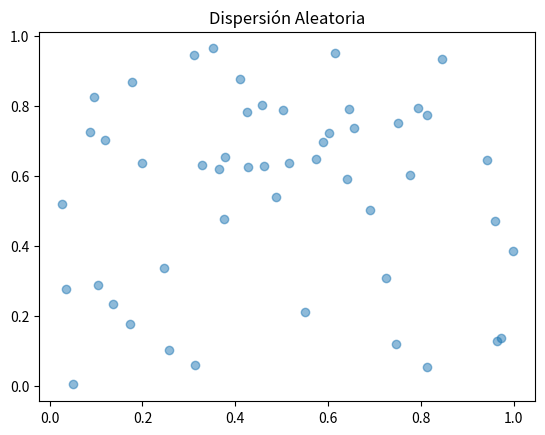

Recreate this plot in Python.
import matplotlib.pyplot as plt
import numpy as np

x = np.random.rand(50)
y = np.random.rand(50)

plt.scatter(x, y, alpha=0.5)
plt.title("Dispersión Aleatoria")
plt.show()
